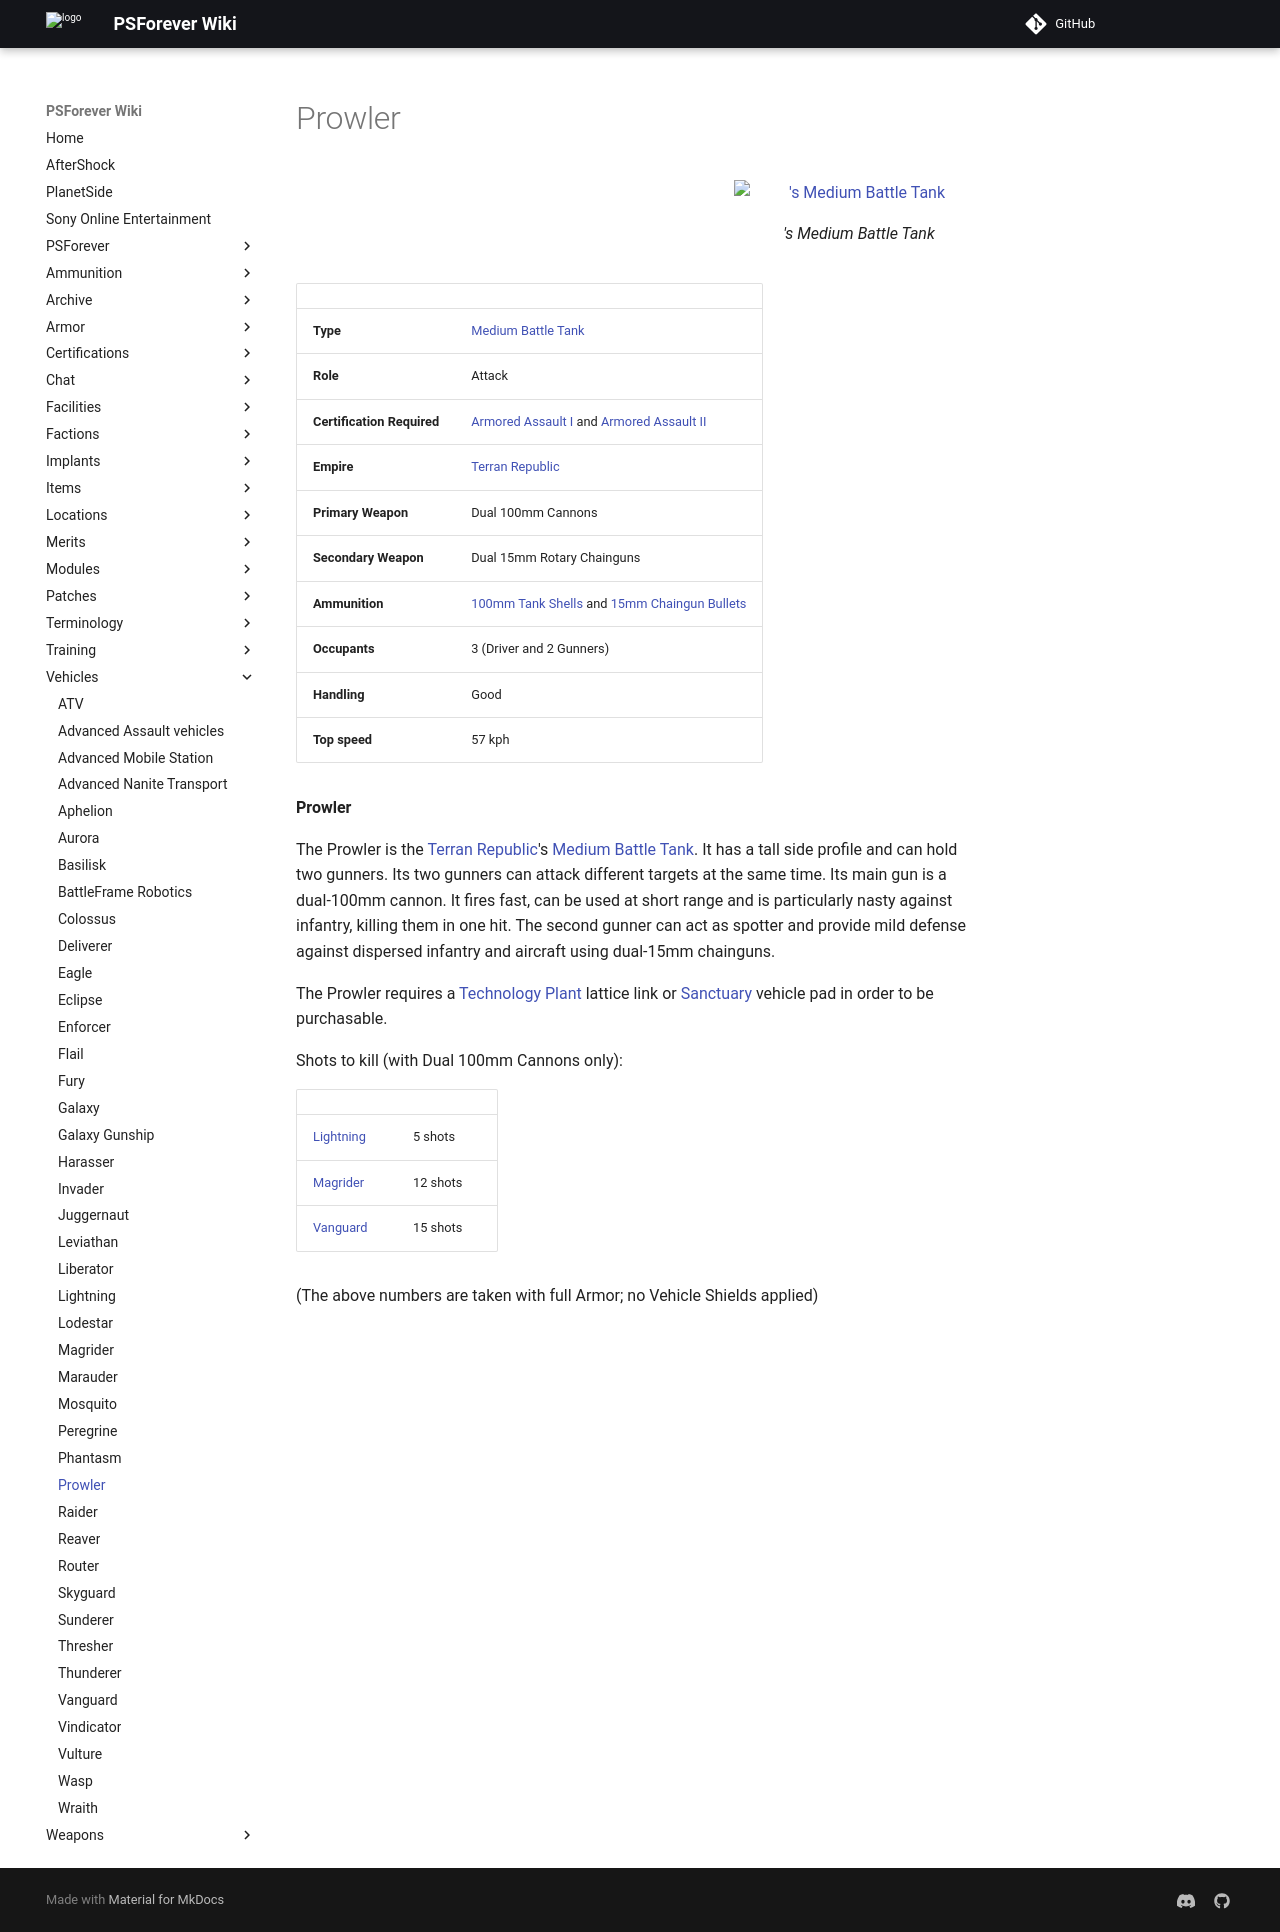

repository: psforever/wiki · page: vehicles/Prowler/index.html · generator: mkdocs

# Prowler

!['s
[Medium Battle Tank](../items/Medium_Battle_Tank.md)](../images/ProwlerPicture.jpg){ class="figure" }

|                            |                                                                                                                                |
| -------------------------- | ------------------------------------------------------------------------------------------------------------------------------ |
| **Type**                   | [Medium Battle Tank](../items/Medium_Battle_Tank.md)                                                                           |
| **Role**                   | Attack                                                                                                                         |
| **Certification Required** | [Armored Assault I](../certifications/Armored_Assault_I.md) and [Armored Assault II](../certifications/Armored_Assault_II.md)     |
| **Empire**                 | [Terran Republic](../factions/Terran_Republic.md)                                                                                   |
| **Primary Weapon**         | Dual 100mm Cannons                                                                                                             |
| **Secondary Weapon**       | Dual 15mm Rotary Chainguns                                                                                                     |
| **Ammunition**             | [100mm Tank Shells](<../ammunition/Tank_Shell_(100mm).md>) and [15mm Chaingun Bullets](../ammunition/15mm_Chaingun_Bullets.md) |
| **Occupants**              | 3 (Driver and 2 Gunners)                                                                                                       |
| **Handling**               | Good                                                                                                                           |
| **Top speed**              | 57 kph                                                                                                                         |

**Prowler**

The Prowler is the [Terran Republic](../factions/Terran_Republic.md)'s
[Medium Battle Tank](../items/Medium_Battle_Tank.md). It has a tall side profile
and can hold two gunners. Its two gunners can attack different targets at the
same time. Its main gun is a dual-100mm cannon. It fires fast, can be used at
short range and is particularly nasty against infantry, killing them in one hit.
The second gunner can act as spotter and provide mild defense against dispersed
infantry and aircraft using dual-15mm chainguns.

The Prowler requires a [Technology Plant](../locations/Technology_Plant.md)
lattice link or [Sanctuary](../locations/Sanctuary.md) vehicle pad in order to
be purchasable.

Shots to kill (with Dual 100mm Cannons only):

|                           |          |
| ------------------------- | -------- |
| [Lightning](Lightning.md) | 5 shots  |
| [Magrider](Magrider.md)   | 12 shots |
| [Vanguard](Vanguard.md)   | 15 shots |

(The above numbers are taken with full Armor; no Vehicle Shields applied)
